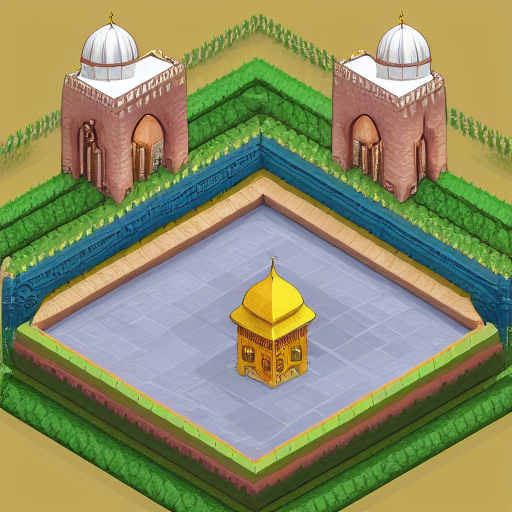
Generation parameters embedded in this image by AUTOMATIC1111 Stable Diffusion web UI or a fork of it (Forge, ...) (PNG 'parameters' text chunk):
Isometric Islamic Dungeon
Steps: 20, Sampler: Euler a, CFG scale: 7, Seed: 1528117608, Size: 512x512